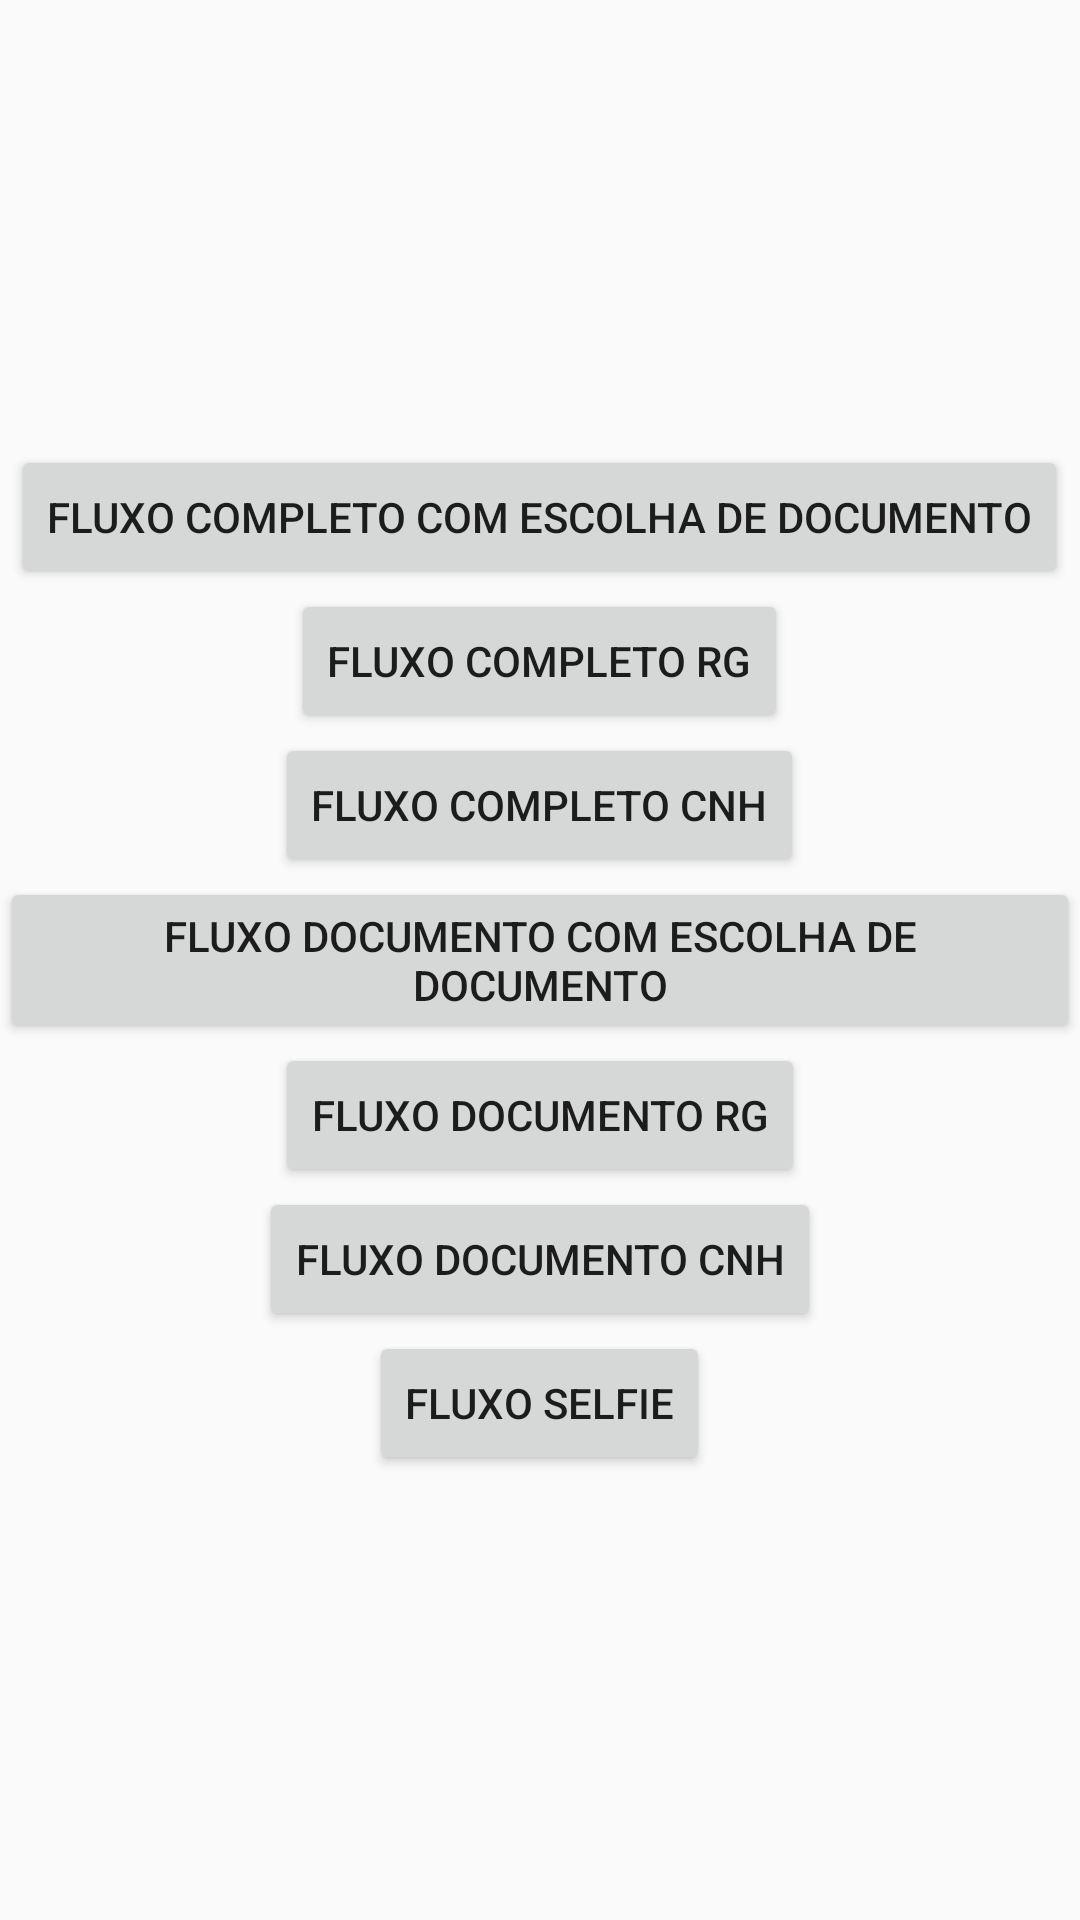

Produce the Android XML layout that renders to this screen, including the resource entries it uses.
<!-- AndroidManifest.xml: application theme AppTheme -->
<!-- res/layout/activity_main.xml -->
<?xml version="1.0" encoding="utf-8"?>
<LinearLayout xmlns:android="http://schemas.android.com/apk/res/android"
    xmlns:app="http://schemas.android.com/apk/res-auto"
    xmlns:tools="http://schemas.android.com/tools"
    android:layout_width="match_parent"
    android:layout_height="match_parent"
    android:orientation="vertical"
    android:layout_gravity="center"
    android:gravity="center"
    tools:context=".MainActivity">

    <Button
        android:id="@+id/complete_flow_selector"
        android:layout_width="wrap_content"
        android:layout_height="wrap_content"
        android:layout_centerInParent="true"
        android:text="Fluxo completo com Escolha de Documento"/>

    <Button
        android:id="@+id/complete_flow_rg"
        android:layout_width="wrap_content"
        android:layout_height="wrap_content"
        android:layout_centerInParent="true"
        android:text="Fluxo Completo RG"/>

    <Button
        android:id="@+id/complete_flow_cnh"
        android:layout_width="wrap_content"
        android:layout_height="wrap_content"
        android:layout_centerInParent="true"
        android:text="Fluxo Completo CNH"/>

    <Button
        android:id="@+id/doc_flow_selector"
        android:layout_width="wrap_content"
        android:layout_height="wrap_content"
        android:layout_centerInParent="true"
        android:text="Fluxo Documento com Escolha de Documento"/>

    <Button
        android:id="@+id/doc_flow_rg"
        android:layout_width="wrap_content"
        android:layout_height="wrap_content"
        android:layout_centerInParent="true"
        android:text="Fluxo Documento Rg"/>

    <Button
    android:id="@+id/doc_flow_cnh"
    android:layout_width="wrap_content"
    android:layout_height="wrap_content"
    android:layout_centerInParent="true"
    android:text="Fluxo Documento CNH"/>

    <Button
        android:id="@+id/selfie_flow"
        android:layout_width="wrap_content"
        android:layout_height="wrap_content"
        android:layout_centerInParent="true"
        android:text="Fluxo Selfie"/>

</LinearLayout>
<!-- resources referenced by this layout -->
<resources>
  <style name="AppTheme" parent="Theme.AppCompat.Light.DarkActionBar">
          
          <item name="colorPrimary">@color/colorPrimary</item>
          <item name="colorPrimaryDark">@color/colorPrimaryDark</item>
          <item name="colorAccent">@color/colorAccent</item>
      </style>
  <!-- not gathered from this repository: default colours our renderer supplied (Android Studio template values) -->
  <color name="colorPrimary">#FF6200EE</color>
  <color name="colorPrimaryDark">#FF3700B3</color>
  <color name="colorAccent">#FF03DAC5</color>
</resources>
